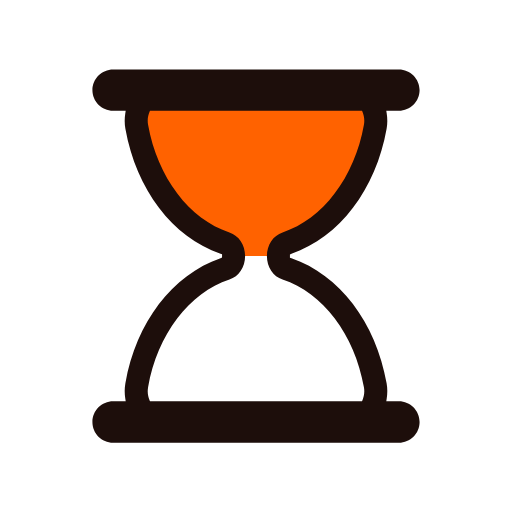
t = 0.00 s
t = 0.26 s: frame unchanged from t = 0.00 s, image omitted
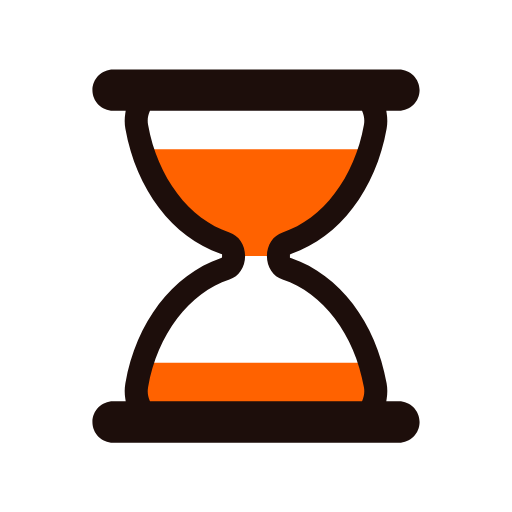
t = 0.39 s
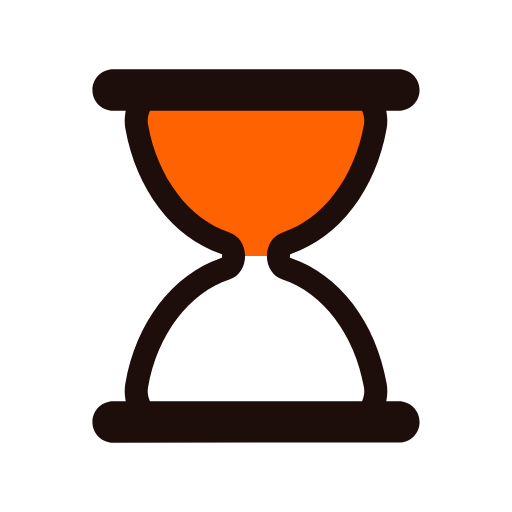
t = 0.65 s
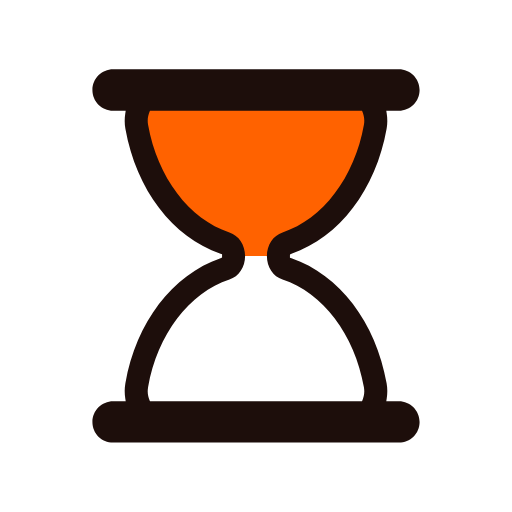
t = 0.91 s
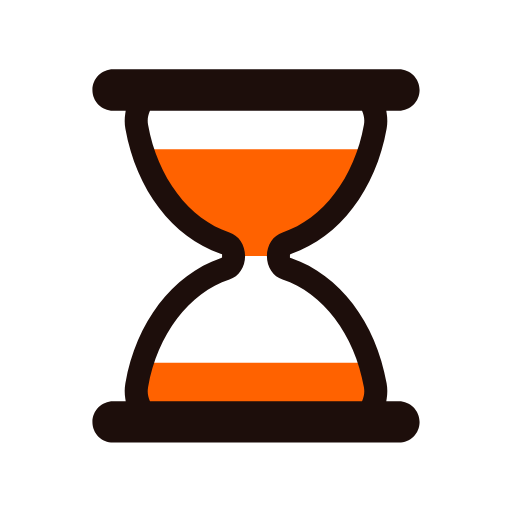
t = 1.04 s

The animated SVG that drew these frames (rendered in a browser with its animation timeline set to each time). Animation: 5 SMIL elements (animate=4,animateTransform=1); one cycle of 1.30 s, repeats indefinitely.

<svg width="200px"  height="200px"  xmlns="http://www.w3.org/2000/svg" viewBox="0 0 100 100" preserveAspectRatio="xMidYMid" class="lds-hourglass" style="background: none;"><defs><clipPath ng-attr-id="{{config.cpid}}" id="lds-hourglass-cpid-b8308ed9585cd8"><rect x="0" y="0" width="100" height="0.88027"><animate attributeName="y" calcMode="spline" values="0;50;0;0;0" keyTimes="0;0.4;0.5;0.9;1" dur="1.3" keySplines="0.3 0 1 0.7;0.3 0 1 0.7;0.3 0 1 0.7;0.3 0 1 0.7" begin="0s" repeatCount="indefinite"></animate><animate attributeName="height" calcMode="spline" values="50;0;0;50;50" keyTimes="0;0.4;0.5;0.9;1" dur="1.3" keySplines="0.3 0 1 0.7;0.3 0 1 0.7;0.3 0 1 0.7;0.3 0 1 0.7" begin="0s" repeatCount="indefinite"></animate></rect><rect x="0" y="50" width="100" height="49.1197"><animate attributeName="y" calcMode="spline" values="100;50;50;50;50" keyTimes="0;0.4;0.5;0.9;1" dur="1.3" keySplines="0.3 0 1 0.7;0.3 0 1 0.7;0.3 0 1 0.7;0.3 0 1 0.7" begin="0s" repeatCount="indefinite"></animate><animate attributeName="height" calcMode="spline" values="0;50;50;0;0" keyTimes="0;0.4;0.5;0.9;1" dur="1.3" keySplines="0.3 0 1 0.7;0.3 0 1 0.7;0.3 0 1 0.7;0.3 0 1 0.7" begin="0s" repeatCount="indefinite"></animate></rect></clipPath></defs><g transform="translate(50,50)"><g transform="scale(0.9)"><g transform="translate(-50,-50)"><g transform="rotate(180 50 50)"><animateTransform attributeName="transform" type="rotate" calcMode="linear" values="0 50 50;0 50 50;180 50 50;180 50 50;360 50 50" keyTimes="0;0.4;0.5;0.9;1" dur="1.3s" begin="0s" repeatCount="indefinite"></animateTransform><path ng-attr-clip-path="url(#{{config.cpid}})" ng-attr-fill="{{config.sand}}" d="M54.864,50L54.864,50c0-1.291,0.689-2.412,1.671-2.729c9.624-3.107,17.154-12.911,19.347-25.296 c0.681-3.844-1.698-7.475-4.791-7.475H28.908c-3.093,0-5.472,3.631-4.791,7.475c2.194,12.385,9.723,22.189,19.347,25.296 c0.982,0.317,1.671,1.438,1.671,2.729v0c0,1.291-0.689,2.412-1.671,2.729C33.84,55.836,26.311,65.64,24.117,78.025 c-0.681,3.844,1.698,7.475,4.791,7.475h42.184c3.093,0,5.472-3.631,4.791-7.475C73.689,65.64,66.16,55.836,56.536,52.729 C55.553,52.412,54.864,51.291,54.864,50z" clip-path="url(#lds-hourglass-cpid-b8308ed9585cd8)" fill="#ff6200"></path><path ng-attr-fill="{{config.frame}}" d="M81,81.5h-2.724l0.091-0.578c0.178-1.122,0.17-2.243-0.022-3.333C76.013,64.42,68.103,54.033,57.703,50.483l-0.339-0.116 v-0.715l0.339-0.135c10.399-3.552,18.31-13.938,20.642-27.107c0.192-1.089,0.2-2.211,0.022-3.333L78.276,18.5H81 c2.481,0,4.5-2.019,4.5-4.5S83.481,9.5,81,9.5H19c-2.481,0-4.5,2.019-4.5,4.5s2.019,4.5,4.5,4.5h2.724l-0.092,0.578 c-0.178,1.122-0.17,2.243,0.023,3.333c2.333,13.168,10.242,23.555,20.642,27.107l0.338,0.116v0.715l-0.338,0.135 c-10.4,3.551-18.31,13.938-20.642,27.106c-0.193,1.09-0.201,2.211-0.023,3.333l0.092,0.578H19c-2.481,0-4.5,2.019-4.5,4.5 s2.019,4.5,4.5,4.5h62c2.481,0,4.5-2.019,4.5-4.5S83.481,81.5,81,81.5z M73.14,81.191L73.012,81.5H26.988l-0.128-0.309 c-0.244-0.588-0.491-1.538-0.28-2.729c2.014-11.375,8.944-20.542,17.654-23.354c2.035-0.658,3.402-2.711,3.402-5.108 c0-2.398-1.368-4.451-3.403-5.108c-8.71-2.812-15.639-11.979-17.653-23.353c-0.211-1.191,0.036-2.143,0.281-2.731l0.128-0.308 h46.024l0.128,0.308c0.244,0.589,0.492,1.541,0.281,2.731c-2.015,11.375-8.944,20.541-17.654,23.353 c-2.035,0.658-3.402,2.71-3.402,5.108c0,2.397,1.368,4.45,3.403,5.108c8.71,2.812,15.64,11.979,17.653,23.354 C73.632,79.651,73.384,80.604,73.14,81.191z" fill="#1d0e0b"></path></g></g></g></g></svg>
